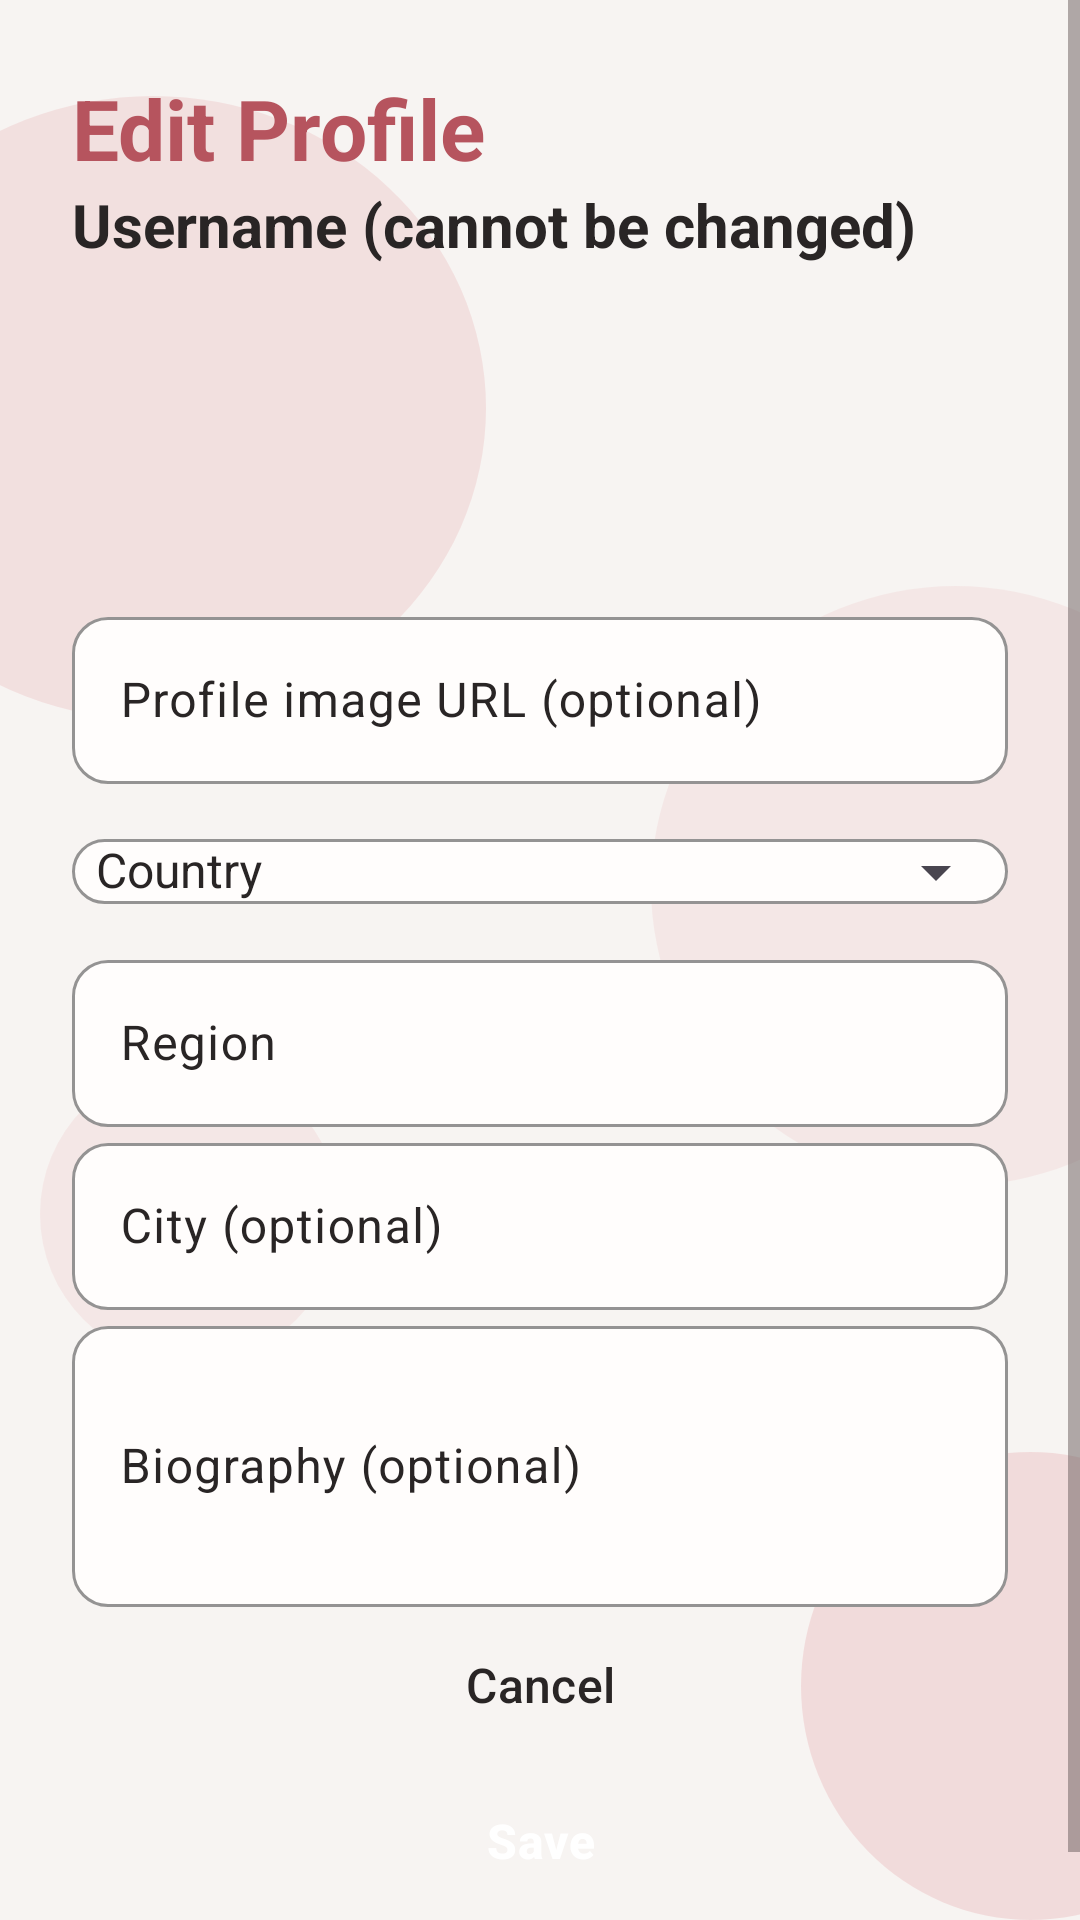

This screen was rendered from an Android layout file. Write that file and the resources it references.
<!-- AndroidManifest.xml: application theme Theme.RecipeApp -->
<!-- res/layout/fragment_edit_profile.xml -->
<?xml version="1.0" encoding="utf-8"?>
<androidx.constraintlayout.widget.ConstraintLayout xmlns:android="http://schemas.android.com/apk/res/android"
    xmlns:app="http://schemas.android.com/apk/res-auto"
    xmlns:tools="http://schemas.android.com/tools"
    android:layout_width="match_parent"
    android:layout_height="match_parent"
    tools:context=".ui.profile.EditProfileFragment">

    <include layout="@layout/bg_circles_soft" />

    <ScrollView
        android:layout_width="0dp"
        android:layout_height="0dp"
        android:fillViewport="true"
        app:layout_constraintWidth_max="520dp"
        app:layout_constraintTop_toTopOf="parent"
        app:layout_constraintBottom_toBottomOf="parent"
        app:layout_constraintStart_toStartOf="parent"
        app:layout_constraintEnd_toEndOf="parent">

        <LinearLayout
            android:layout_width="match_parent"
            android:layout_height="wrap_content"
            android:orientation="vertical"
            android:paddingHorizontal="24dp"
            android:paddingVertical="24dp">

            <TextView
                style="@style/AppTitle"
                android:id="@+id/tv_edit_profile_title"
                android:layout_width="match_parent"
                android:layout_height="wrap_content"
                android:text="@string/edit_profile_title" />

            <TextView
                android:id="@+id/tv_edit_profile_username"

                style="@style/AppSubtitle"
                android:layout_width="match_parent"
                android:layout_height="wrap_content"
                android:text="@string/edit_profile_username_label" />

            <ImageView
                android:id="@+id/iv_edit_profile_avatar"
                android:layout_width="96dp"
                android:layout_height="96dp"
                android:layout_gravity="center_horizontal"
                android:contentDescription="@string/edit_profile_avatar_description"
                android:scaleType="centerCrop"
                android:src="@drawable/ic_avatar_placeholder" />

            <com.google.android.material.textfield.TextInputLayout
                style="@style/AppInput"
                android:layout_width="match_parent"
                android:layout_height="wrap_content"
                android:layout_marginTop="16dp"
                android:hint="@string/edit_profile_image_url">

                <com.google.android.material.textfield.TextInputEditText
                    android:id="@+id/et_edit_profile_image_url"
                    style="@style/AppEditText"
                    android:layout_width="match_parent"
                    android:layout_height="wrap_content"
                    android:inputType="textUri"
                    android:singleLine="true" />

            </com.google.android.material.textfield.TextInputLayout>

            <com.google.android.material.textfield.TextInputLayout
                android:id="@+id/til_edit_profile_country"
                style="@style/AppInput"
                android:layout_width="match_parent"
                android:layout_height="wrap_content"
                android:hint="@string/edit_profile_country"
                app:endIconMode="dropdown_menu">

                <com.google.android.material.textfield.MaterialAutoCompleteTextView
                    android:id="@+id/et_edit_profile_country"
                    style="@style/AppEditText"
                    android:layout_width="match_parent"
                    android:layout_height="wrap_content"
                    android:inputType="text"
                    android:singleLine="true" />

            </com.google.android.material.textfield.TextInputLayout>

            <com.google.android.material.textfield.TextInputLayout
                android:id="@+id/til_edit_profile_region"
                android:layout_width="match_parent"
                android:layout_height="wrap_content"
                style="@style/AppInput"
                android:hint="@string/edit_profile_region">

                <com.google.android.material.textfield.TextInputEditText
                    android:id="@+id/et_edit_profile_region"
                    style="@style/AppEditText"
                    android:layout_width="match_parent"
                    android:layout_height="wrap_content" />
            </com.google.android.material.textfield.TextInputLayout>

            <com.google.android.material.textfield.TextInputLayout
                android:id="@+id/til_edit_profile_city"
                android:layout_width="match_parent"
                android:layout_height="wrap_content"
                style="@style/AppInput"
                android:hint="@string/edit_profile_city" >

                <com.google.android.material.textfield.TextInputEditText
                    android:id="@+id/et_edit_profile_city"
                    style="@style/AppEditText"
                    android:layout_width="match_parent"
                    android:layout_height="wrap_content" />
            </com.google.android.material.textfield.TextInputLayout>

            <com.google.android.material.textfield.TextInputLayout
                android:id="@+id/til_edit_profile_bio"
                android:layout_width="match_parent"
                android:layout_height="wrap_content"
                style="@style/AppInput"
                android:gravity="top|start">

                <com.google.android.material.textfield.TextInputEditText
                    android:id="@+id/et_edit_profile_bio"
                    style="@style/AppEditText"
                    android:layout_width="match_parent"
                    android:layout_height="wrap_content"
                    android:hint="@string/edit_profile_bio"
                    android:inputType="textMultiLine"
                    android:minLines="3" />
            </com.google.android.material.textfield.TextInputLayout>

            <TextView
                android:id="@+id/tv_edit_profile_error"
                style="@style/AppErrorText"
                android:layout_width="match_parent"
                android:layout_height="wrap_content"
                android:layout_marginTop="12dp"
                android:visibility="gone" />

            <Button
                android:id="@+id/btn_edit_profile_cancel"
                style="@style/SecondaryButton"
                android:layout_width="match_parent"
                android:layout_height="wrap_content"
                android:text="@string/edit_profile_cancel" />

            <Button
                style="@style/PrimaryButton"
                android:id="@+id/btn_edit_profile_save"
                android:layout_width="match_parent"
                android:layout_height="wrap_content"
                android:text="@string/edit_profile_save" />

        </LinearLayout>
    </ScrollView>
</androidx.constraintlayout.widget.ConstraintLayout>
<!-- res/layout/bg_circles_soft.xml (included above) -->
<?xml version="1.0" encoding="utf-8"?>
<merge xmlns:android="http://schemas.android.com/apk/res/android"
    xmlns:app="http://schemas.android.com/apk/res-auto">

    <View
        android:id="@+id/view_register_circle_1"
        android:layout_width="222dp"
        android:layout_height="208dp"
        android:alpha="0.25"
        android:background="@drawable/bg_circle"
        android:translationX="-60dp"
        app:layout_constraintBottom_toBottomOf="parent"
        app:layout_constraintEnd_toEndOf="parent"
        app:layout_constraintHorizontal_bias="0.0"
        app:layout_constraintStart_toStartOf="parent"
        app:layout_constraintTop_toTopOf="parent"
        app:layout_constraintVertical_bias="0.074" />

    <View
        android:id="@+id/view_register_circle_2"
        android:layout_width="203dp"
        android:layout_height="200dp"
        android:alpha="0.15"
        android:background="@drawable/bg_circle"
        android:translationX="60dp"
        app:layout_constraintBottom_toBottomOf="parent"
        app:layout_constraintEnd_toEndOf="parent"
        app:layout_constraintHorizontal_bias="1.0"
        app:layout_constraintStart_toStartOf="parent"
        app:layout_constraintTop_toTopOf="parent"
        app:layout_constraintVertical_bias="0.444" />

    <View
        android:id="@+id/view_register_circle_3"
        android:layout_width="153dp"
        android:layout_height="156dp"
        android:alpha="0.3"
        android:background="@drawable/bg_circle"
        android:translationX="60dp"
        app:layout_constraintBottom_toBottomOf="parent"
        app:layout_constraintEnd_toEndOf="parent"
        app:layout_constraintHorizontal_bias="1.0"
        app:layout_constraintStart_toStartOf="parent"
        app:layout_constraintTop_toTopOf="parent"
        app:layout_constraintVertical_bias="1.0" />

    <View
        android:id="@+id/view_register_circle_4"
        android:layout_width="100dp"
        android:layout_height="100dp"
        android:alpha="0.15"
        android:background="@drawable/bg_circle"
        android:translationX="0dp"
        app:layout_constraintBottom_toBottomOf="parent"
        app:layout_constraintEnd_toEndOf="parent"
        app:layout_constraintHorizontal_bias="0.051"
        app:layout_constraintStart_toStartOf="parent"
        app:layout_constraintTop_toTopOf="parent"
        app:layout_constraintVertical_bias="0.657" />
</merge>
<!-- resources referenced by this layout -->
<resources>
  <!-- drawable bg_circle (drawable) -->
  <?xml version="1.0" encoding="utf-8"?>
  <shape xmlns:android="http://schemas.android.com/apk/res/android"
      android:shape="oval">
  
      <solid android:color="@color/app_circle" />
  
  </shape>
  <string name="edit_profile_avatar_description">User profile picture</string>
  <string name="edit_profile_bio">Biography (optional)</string>
  <string name="edit_profile_cancel">Cancel</string>
  <string name="edit_profile_city">City (optional)</string>
  <string name="edit_profile_country">"  Country"</string>
  <string name="edit_profile_image_url">Profile image URL (optional)</string>
  <string name="edit_profile_region">Region</string>
  <string name="edit_profile_save">Save</string>
  <string name="edit_profile_title">Edit Profile</string>
  <string name="edit_profile_username_label">Username (cannot be changed)</string>
  <style name="AppEditText">
          <item name="android:textColor">@color/app_text</item>
          <item name="android:textColorHint">@color/app_text</item>
          <item name="android:textSize">16sp</item>
      </style>
  <style name="AppErrorText" parent="AppTextSecondary">
          <item name="android:textColor">?attr/colorError</item>
      </style>
  <style name="AppInput" parent="Widget.Material3.TextInputLayout.OutlinedBox">
          <item name="boxBackgroundColor">@color/app_surface</item>
  
          
          <item name="boxStrokeColor">@color/app_primary</item>
          <item name="boxStrokeWidth">1dp</item>
          <item name="boxStrokeWidthFocused">2dp</item>
  
          
          <item name="hintTextColor">@color/app_text</item>
          <item name="android:textColorHint">@color/app_text</item>
  
          
          <item name="boxCornerRadiusTopStart">12dp</item>
          <item name="boxCornerRadiusTopEnd">12dp</item>
          <item name="boxCornerRadiusBottomStart">12dp</item>
          <item name="boxCornerRadiusBottomEnd">12dp</item>
  
      </style>
  <style name="AppSubtitle">
          <item name="android:textColor">@color/app_text</item>
          <item name="android:textSize">20sp</item>
          <item name="android:textStyle">bold</item>
      </style>
  <style name="AppTitle">
          <item name="android:textColor">@color/app_primary</item>
          <item name="android:textSize">28sp</item>
          <item name="android:textStyle">bold</item>
      </style>
  <style name="PrimaryButton" parent="Widget.Material3.Button">
          <item name="backgroundTint">@color/app_primary</item>
          <item name="android:textColor">@color/app_on_primary</item>
          <item name="android:textSize">16sp</item>
          <item name="android:textStyle">bold</item>
          <item name="android:textAllCaps">false</item>
          <item name="android:minHeight">52dp</item>
          <item name="cornerRadius">16dp</item>
      </style>
  <style name="SecondaryButton" parent="Widget.Material3.Button.OutlinedButton">
          <item name="backgroundTint">@color/app_surface</item>
          <item name="android:textColor">@color/app_text</item>
          <item name="android:textSize">16sp</item>
          <item name="android:textAllCaps">false</item>
          <item name="android:minHeight">52dp</item>
          <item name="cornerRadius">16dp</item>
          <item name="strokeColor">@color/app_primary</item>
          <item name="strokeWidth">2dp</item>
      </style>
  <style name="Theme.RecipeApp" parent="Base.Theme.RecipeApp" />
  <color name="app_circle">#E6A4A8</color>
  <color name="app_text">#292525</color>
  <style name="AppTextSecondary">
          <item name="android:textColor">@color/app_text_secondary</item>
          <item name="android:textSize">14sp</item>
          <item name="android:textStyle">normal</item>
      </style>
  <color name="app_surface">#FFFDFC</color>
  <color name="app_primary">#B6545E</color>
  <color name="app_on_primary">#FFFFFF</color>
  <color name="app_text_secondary">#6D6262</color>
  <color name="app_outline">#DCCBCB</color>
  <color name="app_background">#F7F4F2</color>
</resources>
